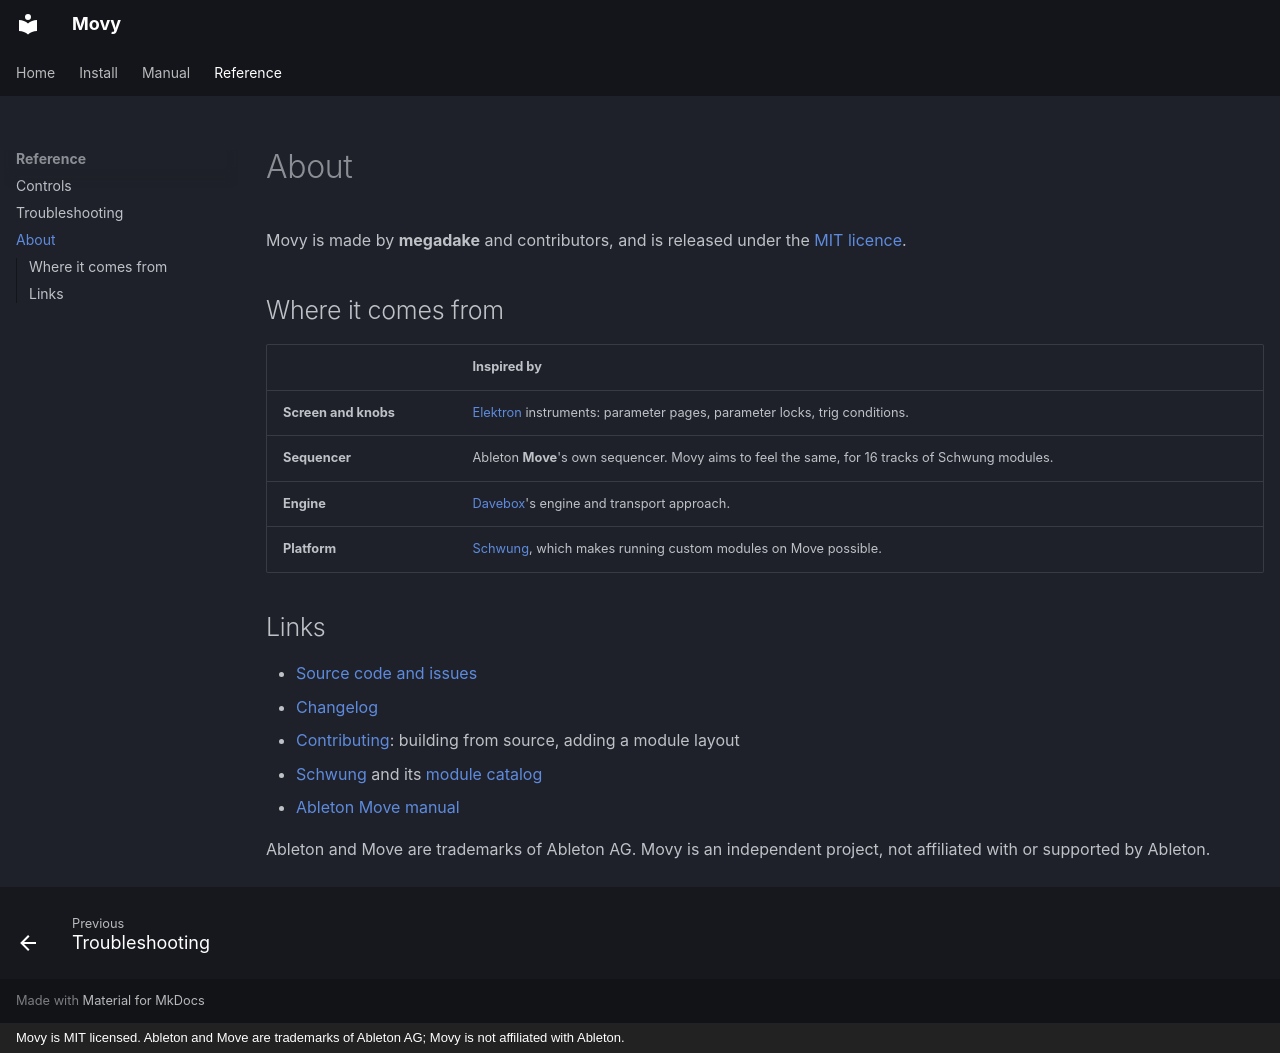

repository: DimaDake/schwung-movy · page: reference/about/index.html · generator: mkdocs · copyright: Movy is MIT licensed. Ableton and Move are trademarks of Ableton AG; Movy is not affiliated with Ableton.

# About

Movy is made by **megadake** and contributors, and is released under the
[MIT licence](https://github.com/DimaDake/schwung-movy/blob/main/LICENSE).

## Where it comes from

| | Inspired by |
| --- | --- |
| **Screen and knobs** | [Elektron](https://www.elektron.se/) instruments: parameter pages, parameter locks, trig conditions. |
| **Sequencer** | Ableton **Move**'s own sequencer. Movy aims to feel the same, for 16 tracks of Schwung modules. |
| **Engine** | [Davebox](https://github.com/legsmechanical/schwung-davebox)'s engine and transport approach. |
| **Platform** | [Schwung](https://github.com/charlesvestal/schwung), which makes running custom modules on Move possible. |

## Links

- [Source code and issues](https://github.com/DimaDake/schwung-movy)
- [Changelog](https://github.com/DimaDake/schwung-movy/blob/main/CHANGELOG.md)
- [Contributing](https://github.com/DimaDake/schwung-movy/blob/main/CONTRIBUTING.md): building from source, adding a module layout
- [Schwung](https://github.com/charlesvestal/schwung) and its [module catalog](https://schwung.dev/catalog.html)
- [Ableton Move manual](https://cdn-resources.ableton.com/resources/pdfs/move-manual/1/2024-10-04/move1-manual-en.pdf)

Ableton and Move are trademarks of Ableton AG. Movy is an independent project,
not affiliated with or supported by Ableton.
